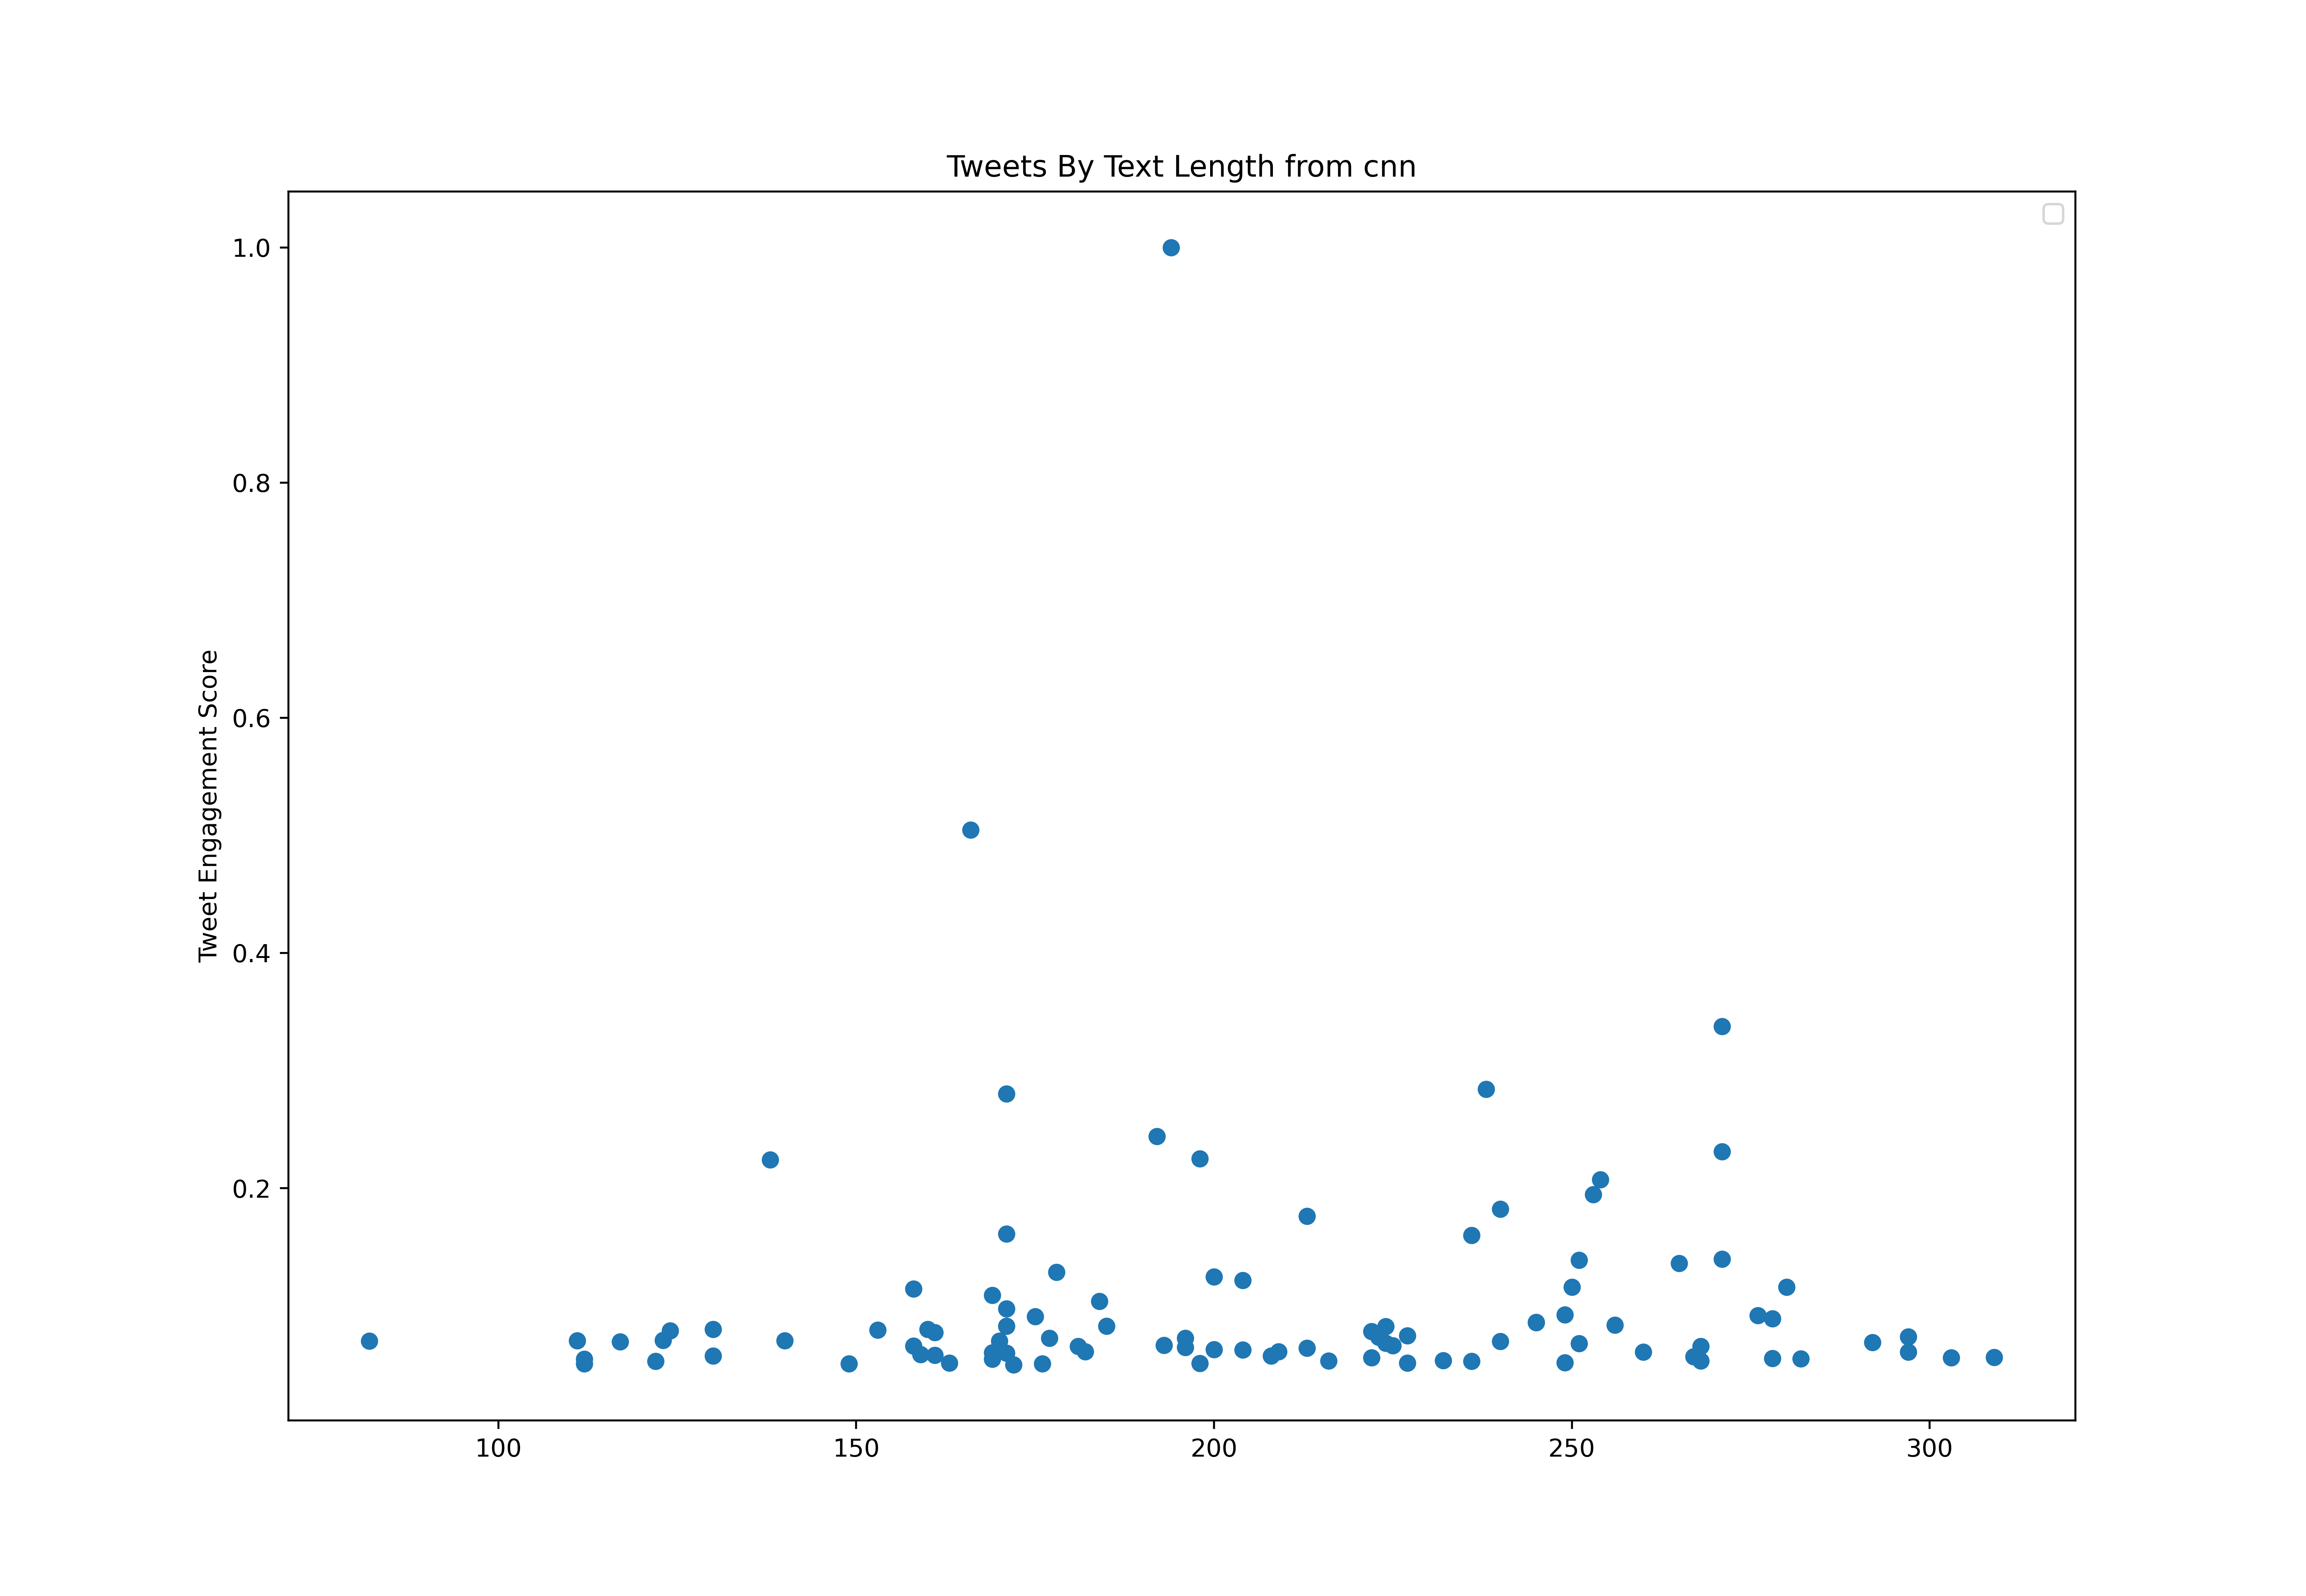

Values plotted in this chart, from the file beside it:
id, created_at, score, text_length
1517157344383315976, 2022-04-21T15:04:32.000Z, 42911, 262
1517160036212088833, 2022-04-21T15:15:14.000Z, 43490, 133
1517163783726247936, 2022-04-21T15:30:08.000Z, 41810, 189
1517166874454331393, 2022-04-21T15:42:25.000Z, 36334, 260
1517167590841503747, 2022-04-21T15:45:15.000Z, 65772, 199
1517170706345349121, 2022-04-21T15:57:38.000Z, 2383279, 194
1517171422417805312, 2022-04-21T16:00:29.000Z, 33697, 210
1517175675375034371, 2022-04-21T16:17:23.000Z, 40361, 114
1517176782759337986, 2022-04-21T16:21:47.000Z, 34074, 277
1517178417506131975, 2022-04-21T16:28:17.000Z, 36276, 231
1517186678804430848, 2022-04-21T17:01:06.000Z, 112420, 187
1517197755046846465, 2022-04-21T17:45:07.000Z, 19413, 194
1517201593397035013, 2022-04-21T18:00:22.000Z, 60527, 219
1517216669046915073, 2022-04-21T19:00:17.000Z, 19384, 277
1517222076997935104, 2022-04-21T19:21:46.000Z, 21760, 194
1517224168470814722, 2022-04-21T19:30:05.000Z, 105756, 173
1517226152984821760, 2022-04-21T19:37:58.000Z, 65453, 175
1517231819703341058, 2022-04-21T20:00:29.000Z, 24802, 272
1517239293932146689, 2022-04-21T20:30:11.000Z, 25063, 146
1517246895399354369, 2022-04-21T21:00:23.000Z, 37290, 217
1517254391673335809, 2022-04-21T21:30:10.000Z, 43809, 245
1517258157080387585, 2022-04-21T21:45:08.000Z, 154317, 196
1517261981333528579, 2022-04-21T22:00:20.000Z, 23179, 162
1517265792957616128, 2022-04-21T22:15:29.000Z, 120910, 176
1517269446427136001, 2022-04-21T22:30:00.000Z, 36479, 153
1517277091695415297, 2022-04-21T23:00:22.000Z, 28771, 206
1517284590892814336, 2022-04-21T23:30:10.000Z, 20601, 238
1517292183979798528, 2022-04-22T00:00:21.000Z, 33958, 218
1517295588097802241, 2022-04-22T00:13:52.000Z, 383880, 171
1517299701250506754, 2022-04-22T00:30:13.000Z, 31408, 173
1517307249835786240, 2022-04-22T01:00:13.000Z, 51400, 107
1517315015937830913, 2022-04-22T01:31:04.000Z, 27757, 186
1517318983854211072, 2022-04-22T01:46:50.000Z, 30162, 189
1517322427184857093, 2022-04-22T02:00:31.000Z, 20601, 286
1517329903330508800, 2022-04-22T02:30:14.000Z, 42042, 209
1517337417325326337, 2022-04-22T03:00:05.000Z, 190361, 130
1517338547061399552, 2022-04-22T03:04:35.000Z, 32190, 267
1517344959271165952, 2022-04-22T03:30:03.000Z, 46272, 204
1517352520049434626, 2022-04-22T04:00:06.000Z, 66844, 237
1517360082073309191, 2022-04-22T04:30:09.000Z, 28163, 271
1517367604981215233, 2022-04-22T05:00:03.000Z, 28134, 224
1517375167625932800, 2022-04-22T05:30:06.000Z, 31727, 197
1517382709080993792, 2022-04-22T06:00:04.000Z, 28887, 227
1517390284119805953, 2022-04-22T06:30:10.000Z, 25179, 256
1517397851072086020, 2022-04-22T07:00:14.000Z, 16428, 149
1517405386164346881, 2022-04-22T07:30:10.000Z, 17500, 211
1517412934246354944, 2022-04-22T08:00:10.000Z, 48590, 219
1517423729411829760, 2022-04-22T08:43:04.000Z, 23991, 182
1517427638062702593, 2022-04-22T08:58:36.000Z, 30945, 259
1517431711860248577, 2022-04-22T09:14:47.000Z, 32770, 158
1517435741000945664, 2022-04-22T09:30:47.000Z, 121866, 198
1517438567680815105, 2022-04-22T09:42:01.000Z, 24715, 247
1517443146510213122, 2022-04-22T10:00:13.000Z, 12372, 245
1517447502886322179, 2022-04-22T10:17:32.000Z, 306577, 178
1517451708527517696, 2022-04-22T10:34:14.000Z, 21991, 124
1517456016878841856, 2022-04-22T10:51:22.000Z, 73682, 206
1517460486106849284, 2022-04-22T11:09:07.000Z, 27265, 141
1517464811478605824, 2022-04-22T11:26:18.000Z, 96513, 216
1517469104554356736, 2022-04-22T11:43:22.000Z, 23237, 167
1517473324204539909, 2022-04-22T12:00:08.000Z, 34885, 235
... 789 more rows
